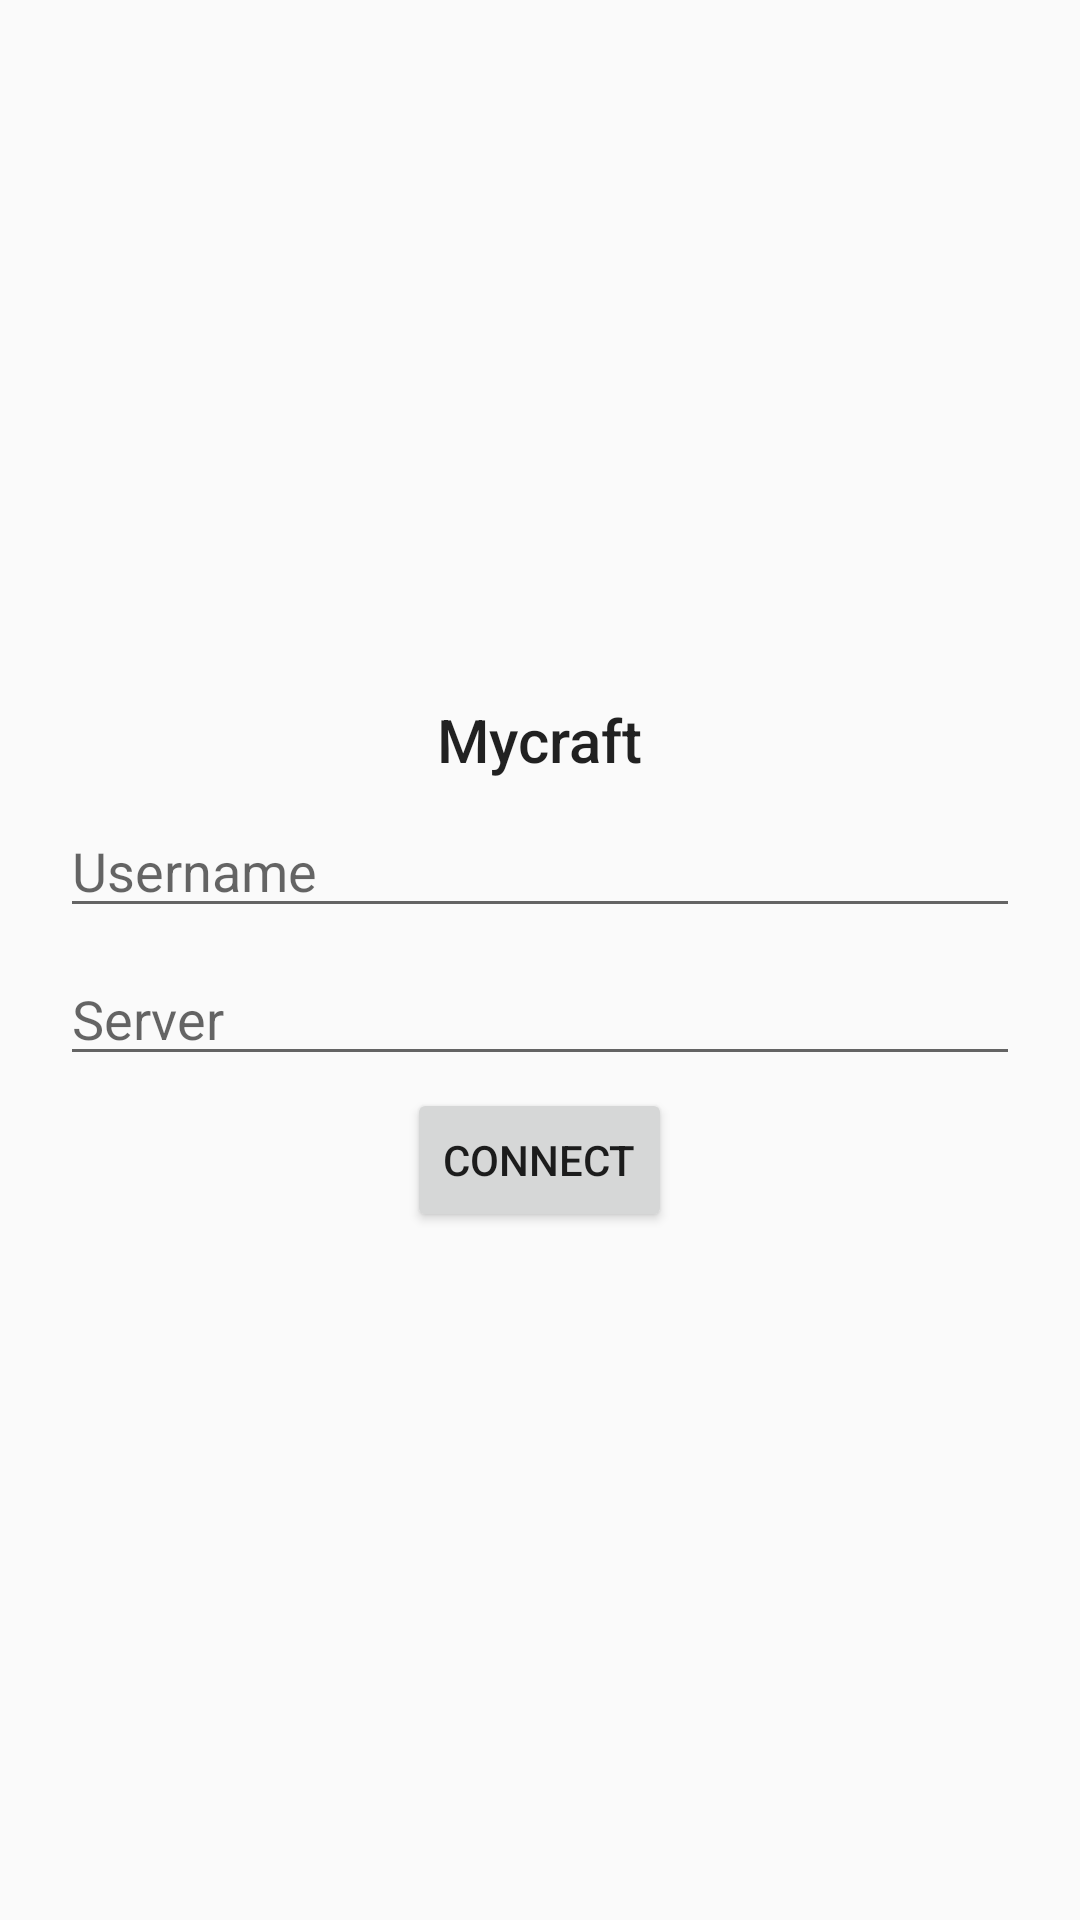

Here is an Android app screen rendered from its layout file. Give the layout XML and the strings, colors and styles it references.
<!-- AndroidManifest.xml: activity theme AppTheme -->
<!-- res/layout/activity_login.xml -->
<?xml version="1.0" encoding="utf-8"?>
<LinearLayout xmlns:android="http://schemas.android.com/apk/res/android"
    xmlns:tools="http://schemas.android.com/tools"
    android:layout_width="match_parent"
    android:layout_height="match_parent"
    android:gravity="center"
    android:orientation="vertical"
    android:paddingLeft="16dp"
    android:paddingRight="16dp"
    tools:context=".LoginActivity">

    <TextView
        android:layout_width="wrap_content"
        android:layout_height="wrap_content"
        android:layout_gravity="center_horizontal"
        android:layout_margin="4dp"
        android:text="@string/app_name"
        android:textAppearance="@style/Base.TextAppearance.AppCompat.Title" />

    <EditText
        android:id="@+id/username_input"
        android:layout_width="match_parent"
        android:layout_height="wrap_content"
        android:layout_margin="4dp"
        android:hint="@string/username" />

    <EditText
        android:id="@+id/server_input"
        android:layout_width="match_parent"
        android:layout_height="wrap_content"
        android:layout_margin="4dp"
        android:hint="@string/server" />

    <Button
        android:id="@+id/connect_button"
        android:layout_width="wrap_content"
        android:layout_height="wrap_content"
        android:layout_gravity="center_horizontal"
        android:text="@string/connect" />

</LinearLayout>
<!-- resources referenced by this layout -->
<resources>
  <string name="app_name">Mycraft</string>
  <string name="connect">Connect</string>
  <string name="server">Server</string>
  <string name="username">Username</string>
  <style name="AppTheme" parent="Theme.AppCompat.Light.DarkActionBar">
          
          <item name="colorPrimary">@color/colorPrimary</item>
          <item name="colorPrimaryDark">@color/colorPrimaryDark</item>
          <item name="colorAccent">@color/colorAccent</item>
      </style>
  <color name="colorPrimary">#3F51B5</color>
  <color name="colorPrimaryDark">#303F9F</color>
  <color name="colorAccent">#4caf50</color>
</resources>
